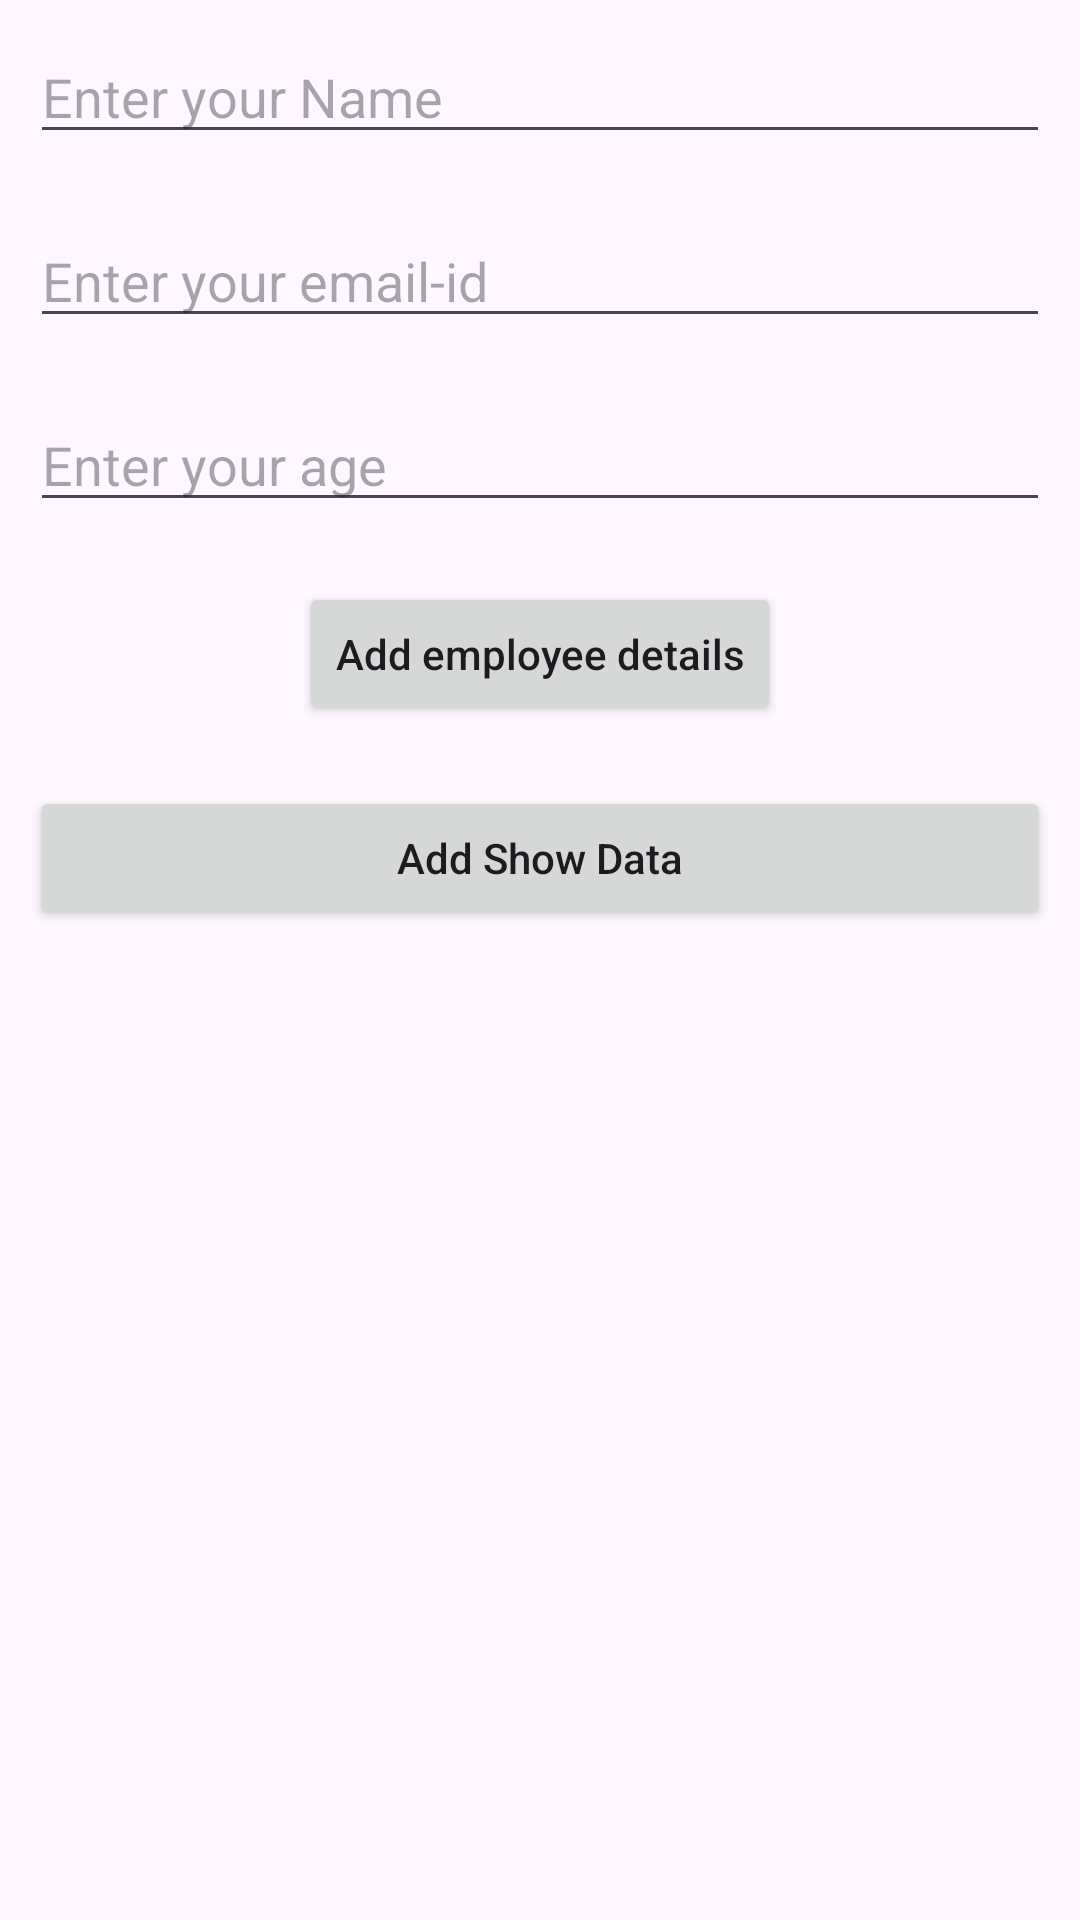

Android layout source for this screen:
<!-- AndroidManifest.xml: application theme Theme.RecyclerViewDatabaseWelfare -->
<!-- res/layout/activity_main.xml -->
<?xml version="1.0" encoding="utf-8"?>
<RelativeLayout xmlns:android="http://schemas.android.com/apk/res/android"
    xmlns:app="http://schemas.android.com/apk/res-auto"
    xmlns:tools="http://schemas.android.com/tools"
    android:layout_width="match_parent"
    android:layout_height="match_parent"
    tools:context=".MainActivity">

    
    <EditText
        android:id="@+id/edtName"
        android:layout_width="match_parent"
        android:layout_height="wrap_content"
        android:layout_centerHorizontal="true"
        android:layout_marginStart="10dp"
        android:layout_marginTop="10dp"
        android:layout_marginEnd="10dp"
        android:layout_marginBottom="10dp"
        android:hint="Enter your Name"
        android:importantForAutofill="no"
            android:inputType="textPersonName" />

    
    <EditText
        android:id="@+id/edtEmail"
        android:layout_width="match_parent"
        android:layout_height="wrap_content"
        android:layout_below="@id/edtName"
        android:layout_marginStart="10dp"
        android:layout_marginTop="10dp"
        android:layout_marginEnd="10dp"
        android:layout_marginBottom="10dp"
        android:hint="Enter your email-id"
        android:importantForAutofill="no"
        android:inputType="textEmailAddress" />

    
    <EditText
        android:id="@+id/edtAge"
        android:layout_width="match_parent"
        android:layout_height="wrap_content"
        android:layout_below="@id/edtEmail"
        android:layout_margin="10dp"
        android:hint="Enter your age"
        android:inputType="phone" />

    
    <Button
        android:id="@+id/btnSendData"
        android:layout_width="wrap_content"
        android:layout_height="wrap_content"
        android:layout_below="@id/edtAge"
        android:layout_marginStart="10dp"
        android:layout_marginTop="10dp"
        android:layout_marginEnd="10dp"
        android:layout_marginBottom="10dp"
        android:layout_centerInParent="true"
        android:text="Add employee details"
        android:textAllCaps="false" />
    <Button
        android:id="@+id/btnShow"
        android:layout_width="match_parent"
        android:layout_height="wrap_content"
        android:layout_below="@id/btnSendData"
        android:layout_marginStart="10dp"
        android:layout_marginTop="10dp"
        android:layout_marginEnd="10dp"
        android:layout_marginBottom="10dp"
        android:text="Add Show Data"
        android:textAllCaps="false" />


</RelativeLayout>
<!-- resources referenced by this layout -->
<resources>
  <style name="Theme.RecyclerViewDatabaseWelfare" parent="Base.Theme.RecyclerViewDatabaseWelfare" />
  <style name="Base.Theme.RecyclerViewDatabaseWelfare" parent="Theme.Material3.DayNight.NoActionBar">
          
          
      </style>
</resources>
